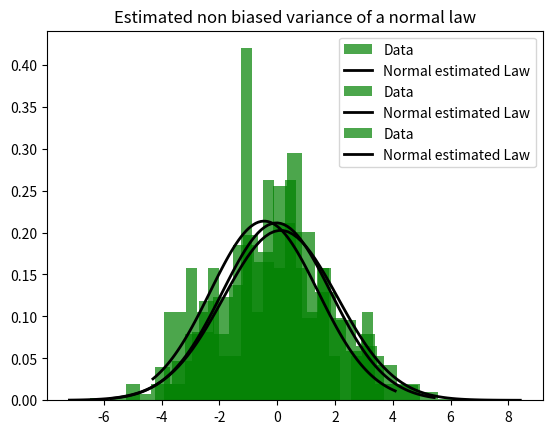

Write the Python code that produced this figure.
import numpy as np
import matplotlib.pyplot as plt

# Generate a random data
np.random.seed(42)  # For reproductibilty results
#Sample initialization
sample_50 = np.random.normal(loc=0, scale=2, size=50)
sample_100 = np.random.normal(loc=0, scale=2, size=100)
sample_1000 = np.random.normal(loc=0, scale=2, size=1000)

#Definition of a the simulation model function
def simulation_normal_law_non_biased_estimator(data):
    # Calculate mean process
    mean_value = np.mean(data)
    variance_estimate = np.var(data, ddof=1)  # Utilisez ddof=1 pour obtenir la variance ajustée
    # Plot a histogram diagram
    plt.hist(data, bins=20, density=True, alpha=0.7, color='green', label='Data')

    # Tracer la distribution normale avec la moyenne et la variance estimée
    xmin, xmax = plt.xlim()
    x = np.linspace(xmin, xmax, 100)
    p = (1 / np.sqrt(2 * np.pi * variance_estimate)) * np.exp(-0.5 * ((x - mean_value) / np.sqrt(variance_estimate))**2)
    plt.plot(x,p,'k',linewidth=2,label='Normal estimated Law')

    plt.title('Estimated non biased variance of a normal law')
    plt.legend()
    plt.show()

    # Afficher la moyenne et la variance estimée
    print(f'Emprical mean : {mean_value}')
    print(f'Non-biased estimated variance : {variance_estimate}')

#test the simulation model 
simulation_normal_law_non_biased_estimator(sample_50)
simulation_normal_law_non_biased_estimator(sample_100)
simulation_normal_law_non_biased_estimator(sample_1000)